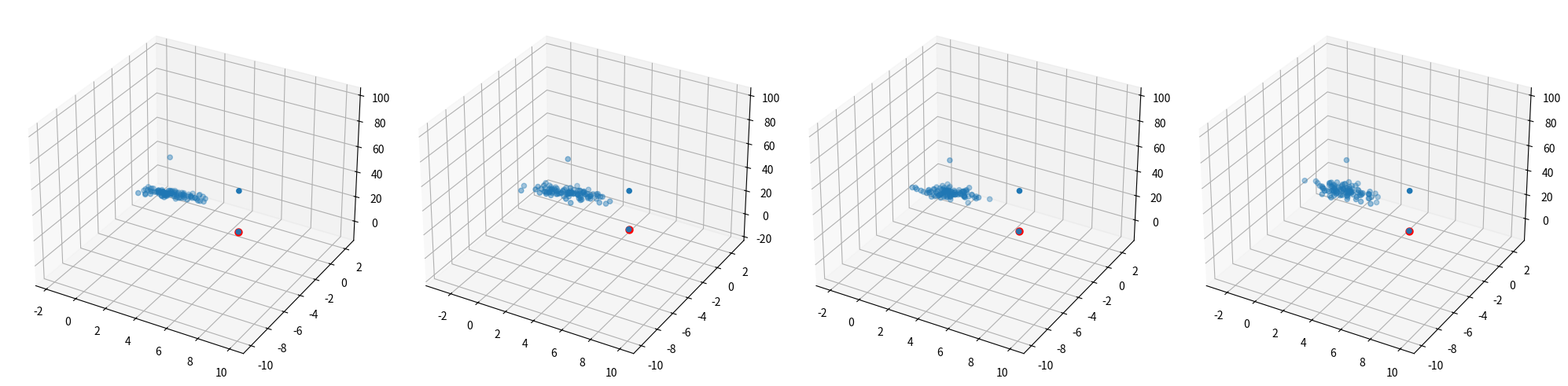

The matplotlib source for this figure:
import numpy as np
import matplotlib.pyplot as plt

various_val = [(0, 1), (1, 5), (3, 7), (4, 12)]
a = 1
b = -5.5
c = 3

fig = plt.figure(figsize = (20, 5))
i=0
for mean, var in various_val:
    ax = fig.add_subplot(1, 4, i+1, projection = '3d')
    x1 = np.random.normal(0, 1, 100)
    x2 = np.random.normal(0, 1, 100)
    noise = np.random.normal(mean, np.sqrt(var), 100)
    y = a * x1 + b * x2 + c + noise


    x1_points = [0, 10, 0, 10]
    x2_points = [0, -10, 0, -10]
    y_points = [c, a*10+b*-10+c, c+30, a*10+b*-10+c+30]
    x1 = np.append(x1, x1_points)
    x2 = np.append(x2, x2_points)
    y = np.append(y, y_points)

    x_mat = np.c_[np.ones(len(x1)), x1, x2]
    h = x_mat @ np.linalg.inv(x_mat.T @ x_mat) @ x_mat.T

    leverage = np.diag(h)
    print("leerage score for mean = ", mean, " and var = ", var, " the leverage score is ", leverage)

    ax.scatter(x1, x2, y)
    maxim = np.argmax(leverage)
    ax.scatter(x1[maxim], x2[maxim], y[maxim], edgecolors = 'red', linewidths=3)
    i=i+1

plt.tight_layout()
plt.show()
